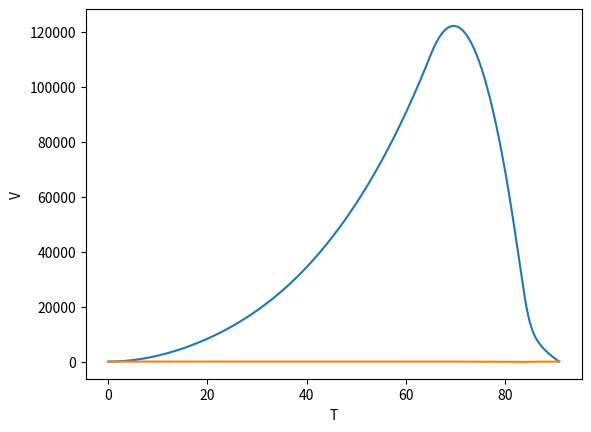

Source code (Python):
import numpy as np
import matplotlib.pyplot as plt
import matplotlib.animation as animation

m0=915
h0=0.0
mEnd=m0-650
vx0=0
g=9.81
F=4*10**(2)
beta=5.6*10**(-5)
H=[]
T=[]
V=[]
M=[]
Vx=[]
X=[]
t=0
m=m0
x=0
c=0.045
dt=0.01
burn=10
rho0=1.23
s=0.13
vx=vx0
h=h0
v=0.0
c2=1.28
s2=12
M.append(m)
H.append(h)
V.append(v)
Vx.append(vx)
X.append(x)
print(F)
T.append(t)
fall=False
while True:
    if m>=mEnd:
        m=m0-burn*t
    else:
        fall=True
    if(fall==False):
        k2=c*rho0*10**(-beta*h)*s
        v=v+((F-m*k2*v**2)/m)*dt
    else:
        k2=c2*rho0*10**(-beta*h)*s2
        v=v-(m*g-k2*v**2)*dt/m
    h +=v
    vx = vx - k2*np.sqrt(v**2+vx**2)/m*vx*dt
    x+=vx*dt
    t+=dt
    M.append(m)
    T.append(t)
    H.append(h)
    V.append(v)
    Vx.append(vx0)
    X.append(x)
    if (h<0 or t>200):
        break
plt.plot(T,H)
plt.xlabel('T')
plt.ylabel('H')
plt.show()
plt.plot(T,V)
plt.xlabel('T')
plt.ylabel('V')
plt.show()